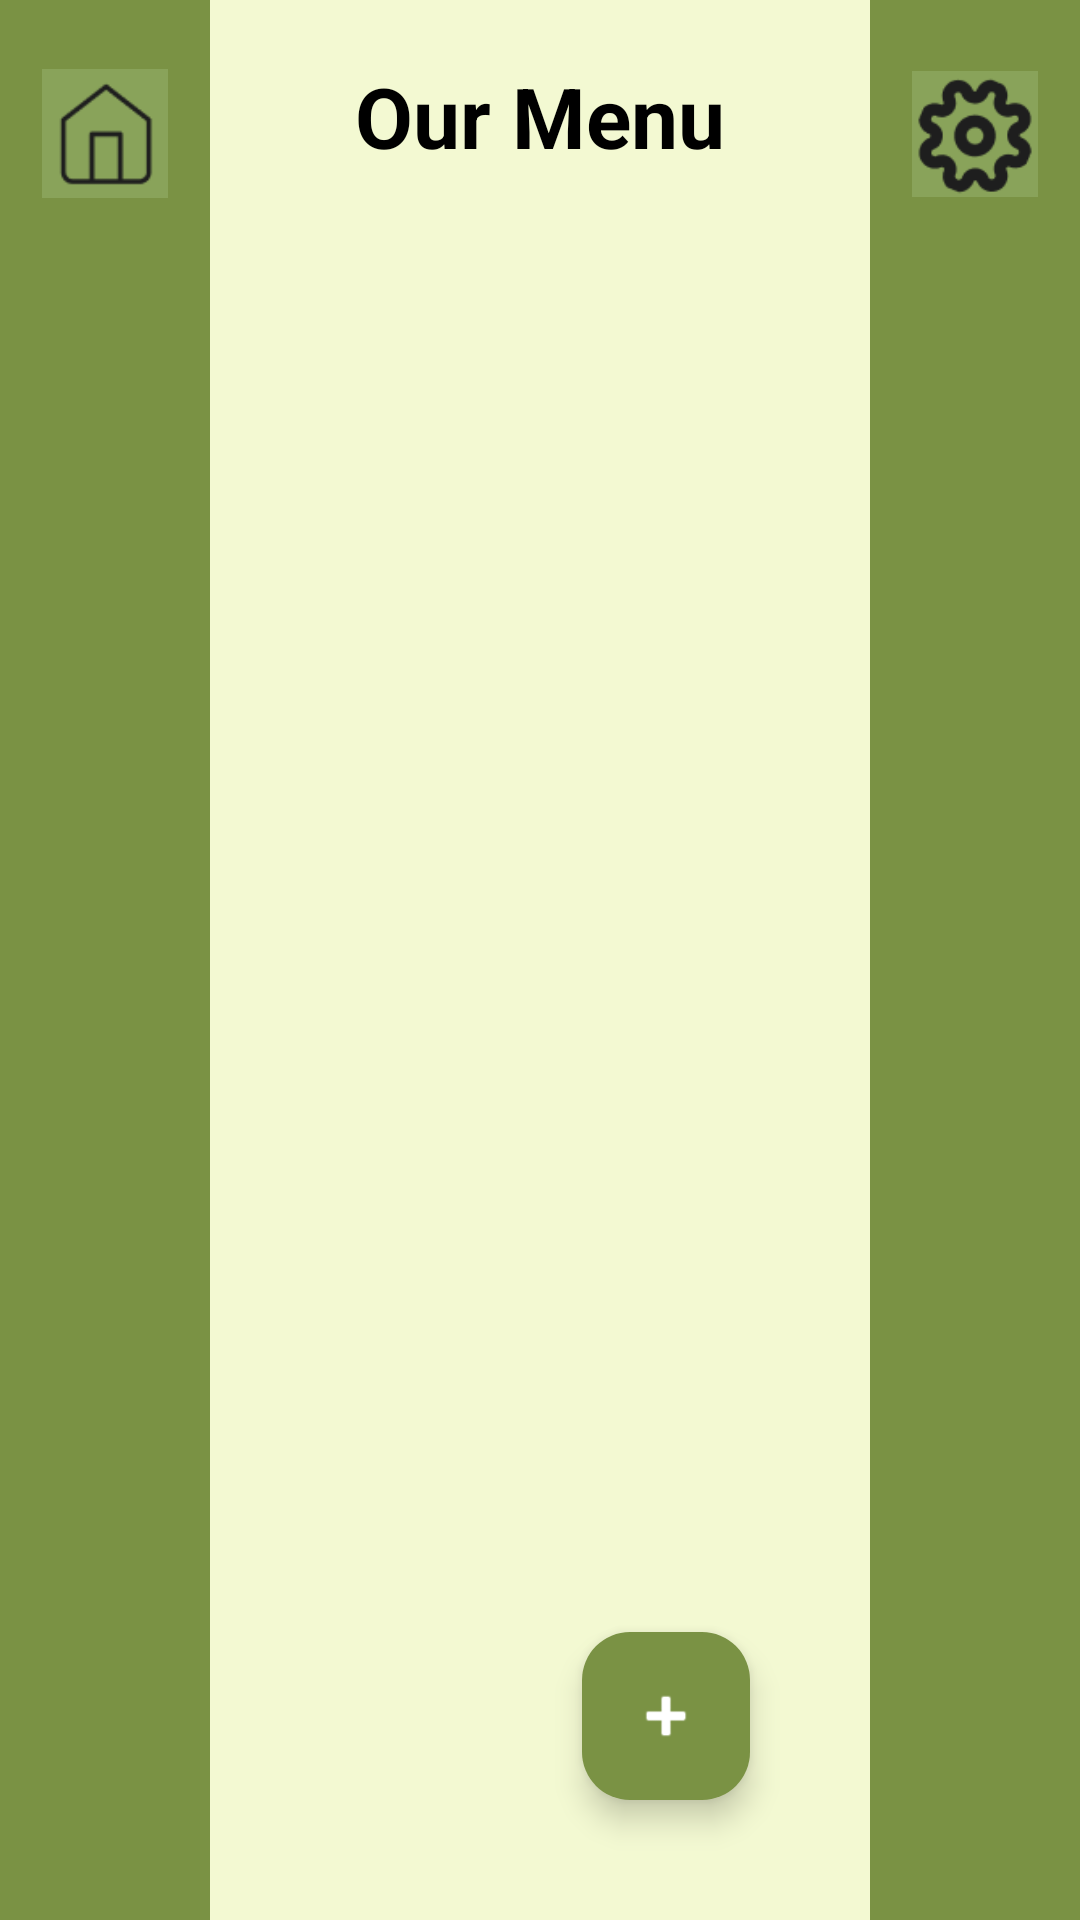

Layout XML and referenced resources for this Android screen:
<!-- AndroidManifest.xml: application theme Theme.TableTrackFinal -->
<!-- res/layout/activity_menu.xml -->
<?xml version="1.0" encoding="utf-8"?>
<RelativeLayout xmlns:android="http://schemas.android.com/apk/res/android"
    xmlns:app="http://schemas.android.com/apk/res-auto"
    xmlns:tools="http://schemas.android.com/tools"
    android:id="@+id/main"
    android:layout_width="match_parent"
    android:layout_height="match_parent"
    tools:context=".Menu">

    <LinearLayout
        android:id="@+id/leftColumn"
        android:orientation="vertical"
        android:layout_width="70dp"
        android:layout_height="match_parent"
        android:background="#7A9244"
        android:layout_alignParentStart="true"
        android:gravity="center_horizontal"
        android:paddingTop="20dp">

        <ImageView
            android:id="@+id/home"
            android:layout_width="42dp"
            android:layout_height="49dp"
            android:src="@drawable/home"
            android:contentDescription="Home Button" />
    </LinearLayout>

    <LinearLayout
        android:id="@+id/rightColumn"
        android:orientation="vertical"
        android:layout_width="70dp"
        android:layout_height="match_parent"
        android:background="#7A9244"
        android:layout_alignParentEnd="true"
        android:gravity="center_horizontal"
        android:paddingTop="20dp">

        <ImageView
            android:id="@+id/settings"
            android:layout_width="42dp"
            android:layout_height="49dp"
            android:src="@drawable/settings"
            android:contentDescription="Settings Button" />
    </LinearLayout>

    <RelativeLayout
        android:id="@+id/middleArea"
        android:layout_width="match_parent"
        android:layout_height="match_parent"
        android:background="#F3F9D2"
        android:layout_toEndOf="@id/leftColumn"
        android:layout_toStartOf="@id/rightColumn"
        android:padding="20dp">

        <TextView
            android:id="@+id/tvTitle"
            android:layout_width="wrap_content"
            android:layout_height="wrap_content"
            android:text="Our Menu"
            android:textSize="28sp"
            android:textStyle="bold"
            android:textColor="#000000"
            android:layout_centerHorizontal="true"
            android:layout_marginBottom="20dp"/>

        <ListView
            android:id="@+id/menuListView"
            android:layout_width="match_parent"
            android:layout_height="match_parent"
            android:layout_below="@id/tvTitle"/>

        <com.google.android.material.floatingactionbutton.FloatingActionButton
            android:id="@+id/fabAddMenu"
            android:layout_width="wrap_content"
            android:layout_height="wrap_content"
            android:layout_alignParentBottom="true"
            android:layout_alignParentEnd="true"
            android:layout_margin="20dp"
            android:src="@android:drawable/ic_input_add"
            app:backgroundTint="#7A9244"
            app:tint="@android:color/white"
            android:contentDescription="Add Menu Item" />

    </RelativeLayout>
</RelativeLayout>
<!-- resources referenced by this layout -->
<resources>
  <!-- drawable home: png bitmap (drawable, 778 bytes) -->
  <!-- drawable settings: png bitmap (drawable, 3022 bytes) -->
  <style name="Theme.TableTrackFinal" parent="Base.Theme.TableTrackFinal" />
  <style name="Base.Theme.TableTrackFinal" parent="Theme.Material3.DayNight.NoActionBar">
          
          
      </style>
</resources>
